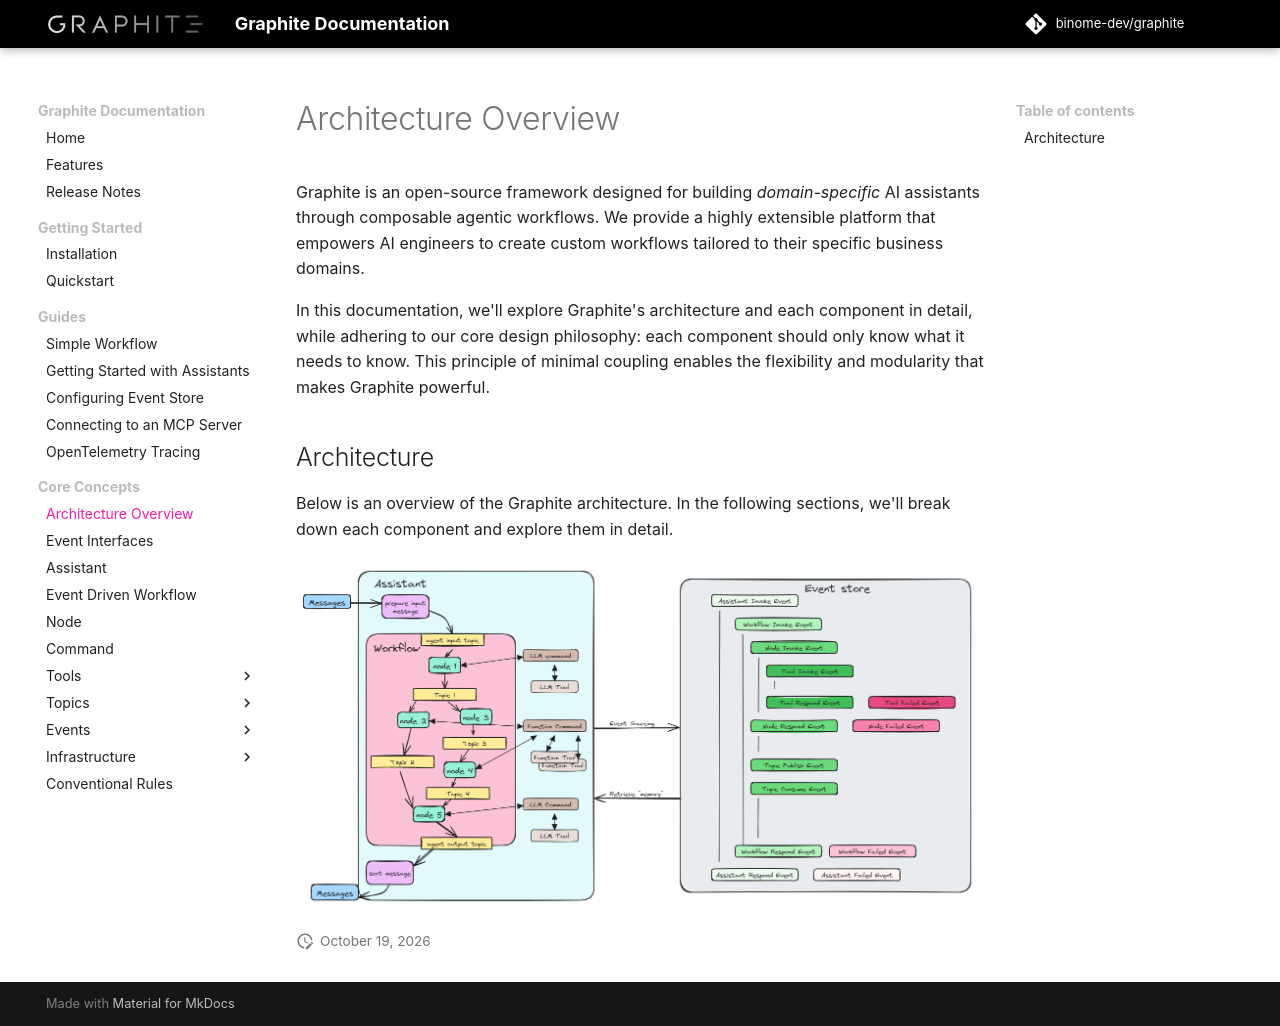

repository: binome-dev/graphite · page: user-guide/architecture/index.html · generator: mkdocs

# Architecture Overview

Graphite is an open-source framework designed for building *domain-specific* AI assistants through composable agentic workflows. We provide a highly extensible platform that empowers AI engineers to create custom workflows tailored to their specific business domains.

In this documentation, we'll explore Graphite's architecture and each component in detail, while adhering to our core design philosophy: each component should only know what it needs to know. This principle of minimal coupling enables the flexibility and modularity that makes Graphite powerful.

## Architecture

Below is an overview of the Graphite architecture. In the following sections, we'll break down each component and explore them in detail.

![graphite_architecture](../static/graphite_architecture.png)
